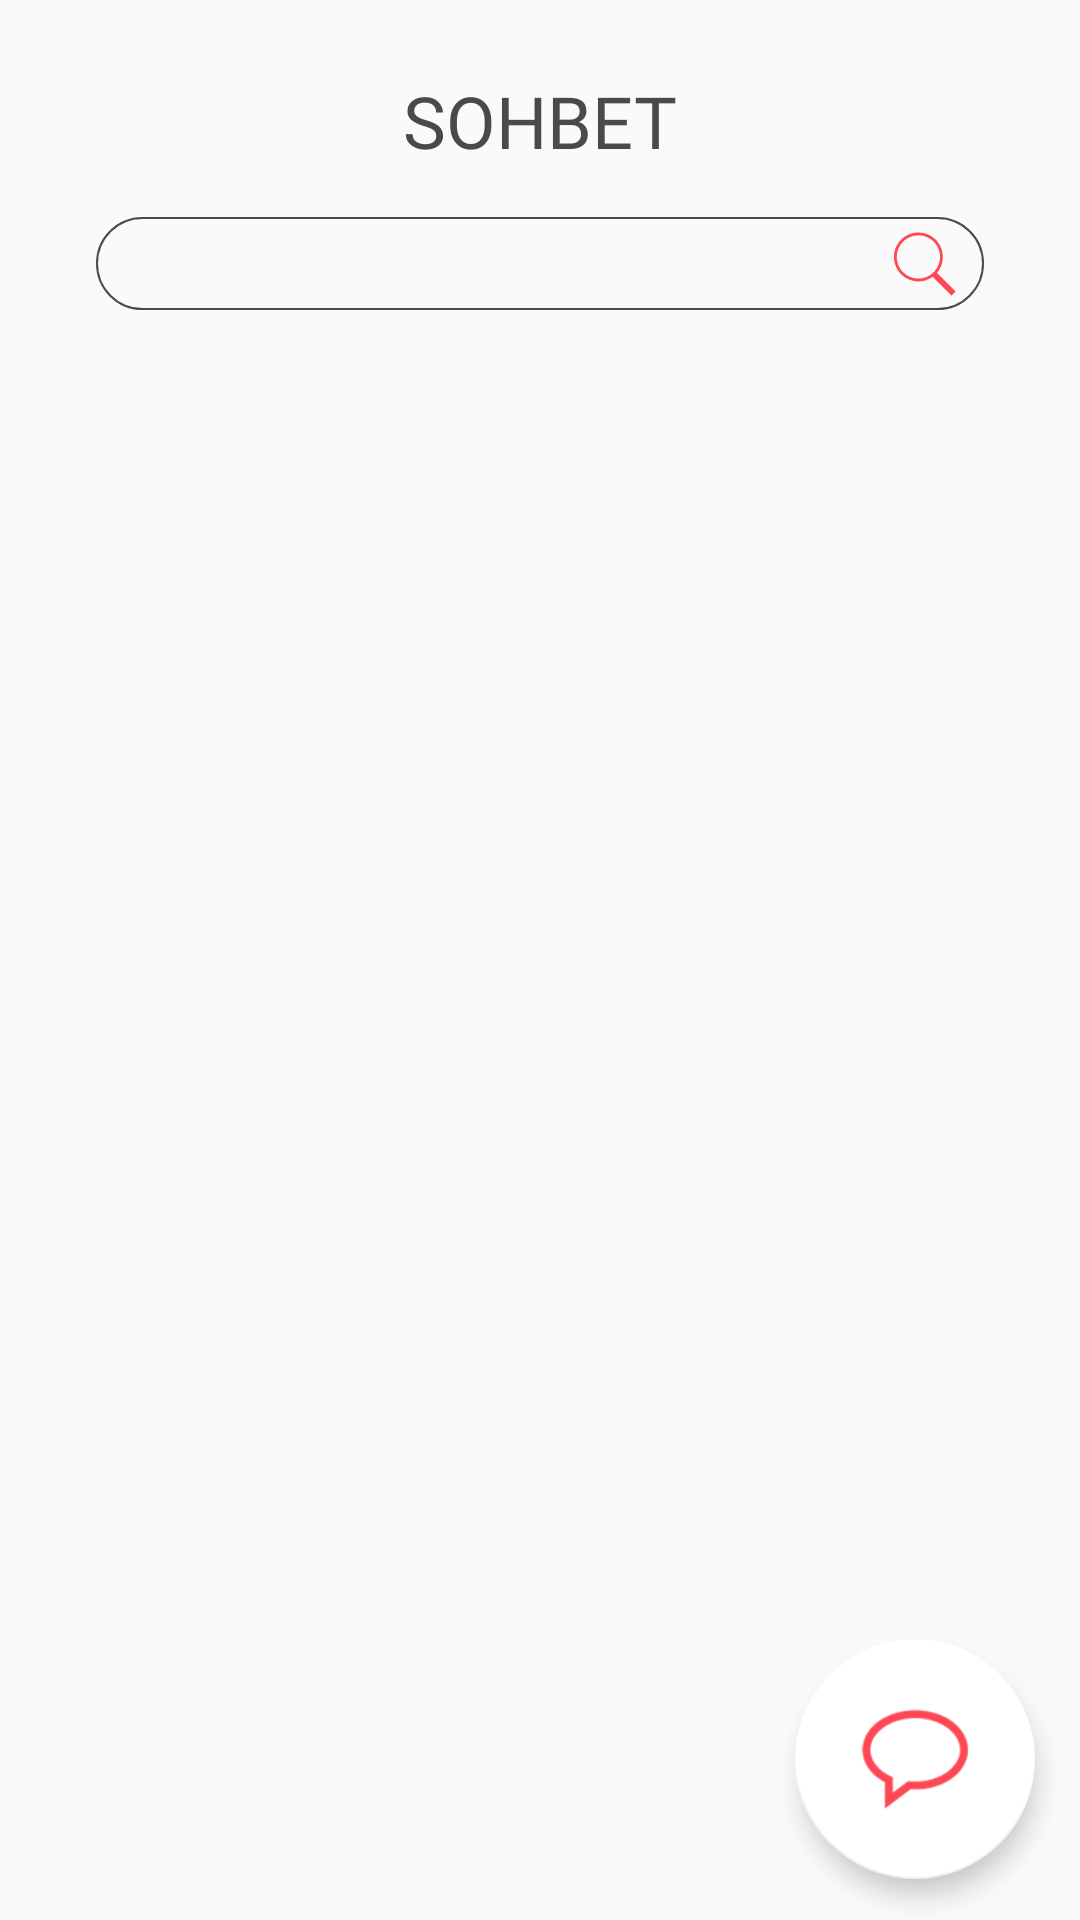

This screen was rendered from an Android layout file. Write that file and the resources it references.
<!-- AndroidManifest.xml: application theme AppTheme -->
<!-- res/layout/fragment_chat_ekran.xml -->
<?xml version="1.0" encoding="utf-8"?>
<android.support.constraint.ConstraintLayout xmlns:android="http://schemas.android.com/apk/res/android"
    xmlns:app="http://schemas.android.com/apk/res-auto"
    xmlns:tools="http://schemas.android.com/tools"
    android:layout_width="match_parent"
    android:layout_height="match_parent"
    tools:context=".ChatEkran">

    <TextView
        android:id="@+id/textView6"
        android:layout_width="wrap_content"
        android:layout_height="wrap_content"
        android:layout_marginStart="8dp"
        android:layout_marginTop="24dp"
        android:layout_marginEnd="8dp"
        android:fontFamily="@font/baslikfont"
        android:text="SOHBET"
        android:textColor="@color/baslikGray"
        android:textSize="24sp"
        app:layout_constraintEnd_toEndOf="parent"
        app:layout_constraintStart_toStartOf="parent"
        app:layout_constraintTop_toTopOf="parent" />

    <EditText
        android:id="@+id/sohbetKisiaraEdittexxt"
        android:layout_width="0dp"
        android:layout_height="wrap_content"
        android:layout_marginStart="32dp"
        android:layout_marginTop="16dp"
        android:layout_marginEnd="32dp"
        android:background="@drawable/radius_border"
        android:ems="10"
        android:fontFamily="@font/infotextfont"
        android:inputType="textPersonName"
        android:padding="6dp"
        android:textSize="14sp"
        app:layout_constraintEnd_toEndOf="parent"
        app:layout_constraintStart_toStartOf="parent"
        app:layout_constraintTop_toBottomOf="@+id/textView6" />

    <ImageView
        android:id="@+id/imageView"
        android:layout_width="wrap_content"
        android:layout_height="wrap_content"
        android:layout_marginEnd="8dp"
        app:layout_constraintBottom_toBottomOf="@+id/sohbetKisiaraEdittexxt"
        app:layout_constraintEnd_toEndOf="@+id/sohbetKisiaraEdittexxt"
        app:layout_constraintTop_toTopOf="@+id/sohbetKisiaraEdittexxt"
        app:srcCompat="@drawable/ic_arasvg" />

    <android.support.design.widget.FloatingActionButton
        android:id="@+id/mesajAtButton"
        android:layout_width="wrap_content"
        android:layout_height="wrap_content"
        android:layout_marginStart="8dp"
        android:layout_marginTop="8dp"
        android:layout_marginEnd="8dp"
        android:clickable="true"
        android:src="@drawable/newchat"
        app:backgroundTint="@color/colorWhite"
        app:elevation="5dp"
        app:fabCustomSize="80dp"
        app:fabSize="auto"
        app:layout_constraintBottom_toBottomOf="parent"
        app:layout_constraintEnd_toEndOf="parent"
        app:layout_constraintHorizontal_bias="0.974"
        app:layout_constraintStart_toStartOf="parent"
        app:layout_constraintTop_toTopOf="parent"
        app:layout_constraintVertical_bias="0.975"
        app:maxImageSize="40dp"
        app:rippleColor="@color/colorAnonsOrange" />


    <android.support.v4.widget.NestedScrollView
        android:layout_width="0dp"
        android:layout_height="0dp"
        android:layout_marginStart="8dp"
        android:layout_marginTop="8dp"
        android:layout_marginEnd="8dp"
        android:layout_marginBottom="8dp"
        android:fillViewport="true"
        app:layout_constraintBottom_toBottomOf="parent"
        app:layout_constraintEnd_toEndOf="parent"
        app:layout_constraintStart_toStartOf="parent"
        app:layout_constraintTop_toBottomOf="@+id/sohbetKisiaraEdittexxt">

        <android.support.v7.widget.RecyclerView
            android:id="@+id/chatRecylerView"
            android:layout_width="match_parent"
            android:layout_height="match_parent"
            tools:layout_editor_absoluteX="234dp"
            tools:layout_editor_absoluteY="645dp">

        </android.support.v7.widget.RecyclerView>

    </android.support.v4.widget.NestedScrollView>

    <ImageView
        android:id="@+id/imageView6"
        android:layout_width="wrap_content"
        android:layout_height="wrap_content"
        android:layout_marginStart="8dp"
        android:layout_marginTop="8dp"
        android:layout_marginEnd="8dp"
        android:layout_marginBottom="680dp"
        app:layout_constraintBottom_toBottomOf="parent"
        app:layout_constraintEnd_toEndOf="parent"
        app:layout_constraintHorizontal_bias="0.978"
        app:layout_constraintStart_toStartOf="parent"
        app:layout_constraintTop_toTopOf="parent"
        app:srcCompat="@drawable/ic_ucnoktasvg" />

</android.support.constraint.ConstraintLayout>
<!-- resources referenced by this layout -->
<resources>
  <color name="baslikGray">#4A4A4A</color>
  <color name="colorAnonsOrange">#FF4F5C</color>
  <color name="colorWhite">#FFFFFF</color>
  <!-- drawable ic_arasvg (drawable) -->
  <vector android:height="24dp" android:viewportHeight="100"
      android:viewportWidth="100" android:width="24dp" xmlns:android="http://schemas.android.com/apk/res/android">
      <path android:fillColor="#FE4854" android:pathData="M88.2,93.9c-8.6,-8.6 -17.4,-17.3 -26.1,-26.1c-8.4,5.8 -17.5,7.8 -27.4,5.5c-8.7,-1.9 -15.6,-6.7 -20.6,-14c-9.6,-14.1 -7.3,-33 5.4,-44.4C32.7,3.1 52.2,3.4 65,15c12.8,11.6 15.6,32.2 3,47.4c4.3,4.3 8.7,8.7 13,13c4.3,4.3 8.6,8.6 12.9,12.9C92,90.1 90.2,92 88.2,93.9zM12.2,40.1c0,16.6 13.2,29.9 29.8,30.1C58.6,70.3 72.1,57 72.2,40.3c0.1,-16.7 -13.3,-30 -29.7,-30.1C25.8,10.1 12.3,23.5 12.2,40.1z"/>
  </vector>
  <!-- drawable ic_ucnoktasvg (drawable) -->
  <vector android:height="24dp" android:viewportHeight="100"
      android:viewportWidth="100" android:width="24dp" xmlns:android="http://schemas.android.com/apk/res/android">
      <path android:fillColor="#707070" android:pathData="M50.2,30.2c-6.6,0 -12,-5.5 -12,-12c0,-6.6 5.4,-12 12.1,-12c6.5,0 11.9,5.4 11.9,12C62.2,24.8 56.8,30.2 50.2,30.2z"/>
      <path android:fillColor="#707070" android:pathData="M50.2,62.2c-6.6,0 -12,-5.5 -12,-12.1c0,-6.6 5.5,-11.9 12.1,-11.9c6.5,0 11.9,5.4 11.9,12C62.2,56.8 56.7,62.2 50.2,62.2z"/>
      <path android:fillColor="#707070" android:pathData="M50.2,70.2c6.6,0 12,5.4 12,12c0,6.6 -5.5,12 -12,12c-6.5,0 -11.9,-5.4 -12,-12C38.2,75.6 43.6,70.2 50.2,70.2z"/>
  </vector>
  <!-- drawable newchat: png bitmap (drawable-hdpi, 3333 bytes) -->
  <!-- drawable radius_border (drawable) -->
  <?xml version="1.0" encoding="utf-8"?>
  <shape xmlns:android="http://schemas.android.com/apk/res/android">
  
      <corners
          android:radius="18dp"
          />
  
      <stroke
          android:width="2px"
          android:color="@color/baslikGray"
  
          >
  
      </stroke>
  </shape>
  <style name="AppTheme" parent="Theme.AppCompat.Light.DarkActionBar">
          
          <item name="colorPrimary">@color/colorPrimary</item>
          <item name="colorPrimaryDark">@color/colorPrimaryDark</item>
          <item name="colorAccent">#636363</item>
      </style>
  <color name="colorPrimary">#008577</color>
  <color name="colorPrimaryDark">#00574B</color>
</resources>
